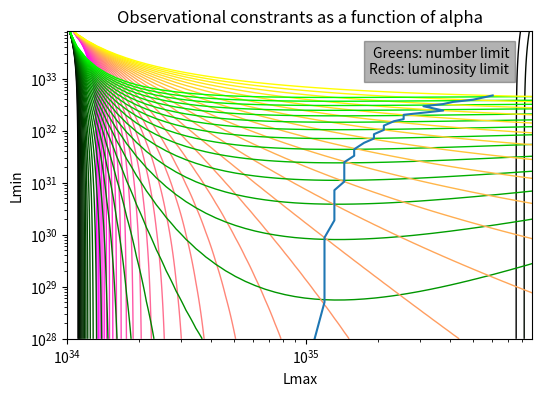

Source code (Python):
from matplotlib import pyplot as plt
from math import log, exp
import matplotlib.colors as colors

POWER_STEP = 1.1#1.05 # 1 is the minimum


ALPHA_L_MIN = 1.21
ALPHA_L_MAX = 2.5
PLOT_EVERY = 2#4
ALPHA_L_INCREMENT = 0.02

ALPHA_L = ALPHA_L_MIN
L_EXCESS = 6.37e36  # All units are in ergs per second
L_THRESH = 1.0e34
L_MIN_RANGE=[1.0e28, 1.0e34]
L_MAX_RANGE=[1.0e34, 1.0e36]

NUM_PULSARS_ABOVE_THRESHOLD = 47
FRAC_ABOVE_THRESHOLD=1/5.0

dimMin= int(log(L_MIN_RANGE[1]/L_MIN_RANGE[0]) / log(POWER_STEP))
dimMax= int(log(L_MAX_RANGE[1]/L_MAX_RANGE[0]) / log(POWER_STEP))
    
def getNumPulsars(lMin, lMax):
    lum = 1/(ALPHA_L - 2) * (lMin **(2 - ALPHA_L) - lMax**(2 - ALPHA_L))
    A = L_EXCESS / lum
    N = A *  1/(ALPHA_L - 1) * (lMin **(1 - ALPHA_L) - lMax**(1 - ALPHA_L))
    return N

def getNumPulsarsAboveThreshold(lMin, lMax):
    lum = 1/(ALPHA_L - 2) * (lMin **(2 - ALPHA_L) - lMax**(2 - ALPHA_L))
    A = L_EXCESS / lum
    nAbove = A *  1/(ALPHA_L - 1) * (L_THRESH **(1 - ALPHA_L) - lMax**(1 - ALPHA_L))
    return nAbove

def getFracLumAboveThreshold(lMin, lMax):
    # return (lum above thresh) / (total lum)
    fracAbove = (1/(ALPHA_L - 2) * (L_THRESH **(2 - ALPHA_L) - lMax**(2 - ALPHA_L))) / (1/(ALPHA_L - 2) * (lMin **(2 - ALPHA_L) - lMax**(2 - ALPHA_L)))
    return fracAbove

fig, ax = plt.subplots(figsize=(6,4))
plt.text(0.95, 0.95, 'Greens: number limit\nReds: luminosity limit', horizontalalignment='right',verticalalignment='top', transform=ax.transAxes, backgroundcolor=(0, 0, 0, 0.3))

plt.xscale("log")
plt.yscale("log")
plt.xlabel("Lmax")
plt.ylabel("Lmin")
plt.title("Observational constrants as a function of alpha".format(ALPHA_L))


lMinVals = [L_MIN_RANGE[0] * POWER_STEP**i for i in range(dimMin)]
lMaxVals = [L_MAX_RANGE[0] * POWER_STEP**j for j in range(dimMax)]

intersectionPointsMin = []
intersectionPointsMax = []

plotNum = 0

while ALPHA_L <= ALPHA_L_MAX:
    minErrorCoordinates = (0, 0)
    minError = -1
    numAboveThreshold = []
    for i in range(dimMin):
        line = []
        for j in range(dimMax):
            numAbove = getNumPulsarsAboveThreshold(L_MIN_RANGE[0] * POWER_STEP**i, L_MAX_RANGE[0] * POWER_STEP**j)
            line.append(numAbove)
        numAboveThreshold.append(line)

    fracAboveThreshold = []
    for i in range(dimMin):
        line = []
        for j in range(dimMax):
            fracAbove = getFracLumAboveThreshold(L_MIN_RANGE[0] * POWER_STEP**i, L_MAX_RANGE[0] * POWER_STEP**j)
            line.append(fracAbove)
            totalError = ((fracAbove - FRAC_ABOVE_THRESHOLD)/FRAC_ABOVE_THRESHOLD)**2 + ((numAboveThreshold[i][j] - NUM_PULSARS_ABOVE_THRESHOLD)/NUM_PULSARS_ABOVE_THRESHOLD)**2
            if minError > totalError or minError < 0:
                minError = totalError
                minErrorCoordinates = (i, j)
        fracAboveThreshold.append(line)

    if minError < 0.001 and minError > 0:
        # Only consider points which are reasonably close to their goal
        intersectionPointsMin.append(lMinVals[minErrorCoordinates[0]])
        intersectionPointsMax.append(lMaxVals[minErrorCoordinates[1]])

    if plotNum % PLOT_EVERY == 0:
        plt.contour(lMaxVals, lMinVals, numAboveThreshold, [NUM_PULSARS_ABOVE_THRESHOLD], 
        colors=[(0, (ALPHA_L-ALPHA_L_MIN)/(ALPHA_L_MAX - ALPHA_L_MIN), 0, 1)], linewidths=1)
        plt.contour(lMaxVals, lMinVals, fracAboveThreshold, [FRAC_ABOVE_THRESHOLD], 
            colors=[(1, (ALPHA_L-ALPHA_L_MIN)/(ALPHA_L_MAX - ALPHA_L_MIN), 1-(ALPHA_L-ALPHA_L_MIN)/(ALPHA_L_MAX - ALPHA_L_MIN), 1)], linewidths=1)

    ALPHA_L += ALPHA_L_INCREMENT
    plotNum+=1


plt.plot(intersectionPointsMax, intersectionPointsMin)
plt.savefig("contour-vary-alpha-hard.png")

plt.show()